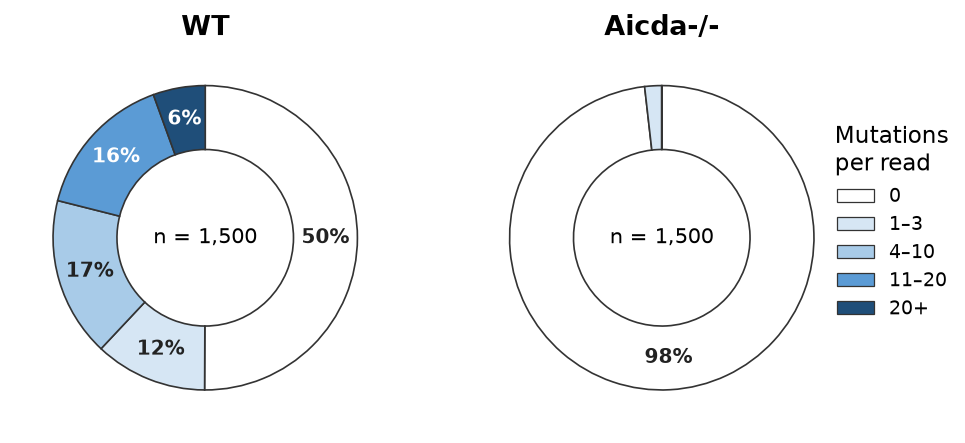

The data file committed next to this chart (first rows):
sample, mutations_per_read, reads
Wt2, 0, 393
Wt2, 1, 38
Wt2, 2, 6
Wt2, 3, 11
Wt2, 4, 6
Wt2, 5, 7
Wt2, 6, 2
Wt2, 7, 6
Wt2, 8, 2
Wt2, 11, 6
Wt2, 14, 2
Wt2, 15, 4
Wt2, 17, 3
Wt2, 18, 3
Wt2, 20, 5
Wt2, 21, 4
Wt2, 30, 2
Wt3, 0, 41
Wt3, 1, 13
Wt3, 2, 10
Wt3, 3, 22
Wt3, 4, 2
Wt3, 5, 9
Wt3, 6, 31
Wt3, 7, 7
Wt3, 8, 30
Wt3, 9, 39
Wt3, 10, 43
Wt3, 11, 33
Wt3, 12, 21
Wt3, 13, 13
Wt3, 14, 32
Wt3, 15, 32
Wt3, 16, 4
Wt3, 17, 7
Wt3, 18, 19
Wt3, 19, 25
Wt3, 20, 4
Wt3, 21, 9
Wt3, 22, 1
Wt3, 23, 10
Wt3, 24, 8
Wt3, 25, 7
Wt3, 26, 3
Wt3, 29, 2
Wt3, 30, 8
Wt3, 36, 3
Wt3, 37, 11
Wt3, 39, 1
Wt4, 0, 317
Wt4, 1, 8
Wt4, 2, 66
Wt4, 3, 5
Wt4, 4, 20
Wt4, 5, 26
Wt4, 9, 2
Wt4, 10, 22
Wt4, 11, 1
Wt4, 15, 1
Wt4, 16, 1
... 12 more rows
